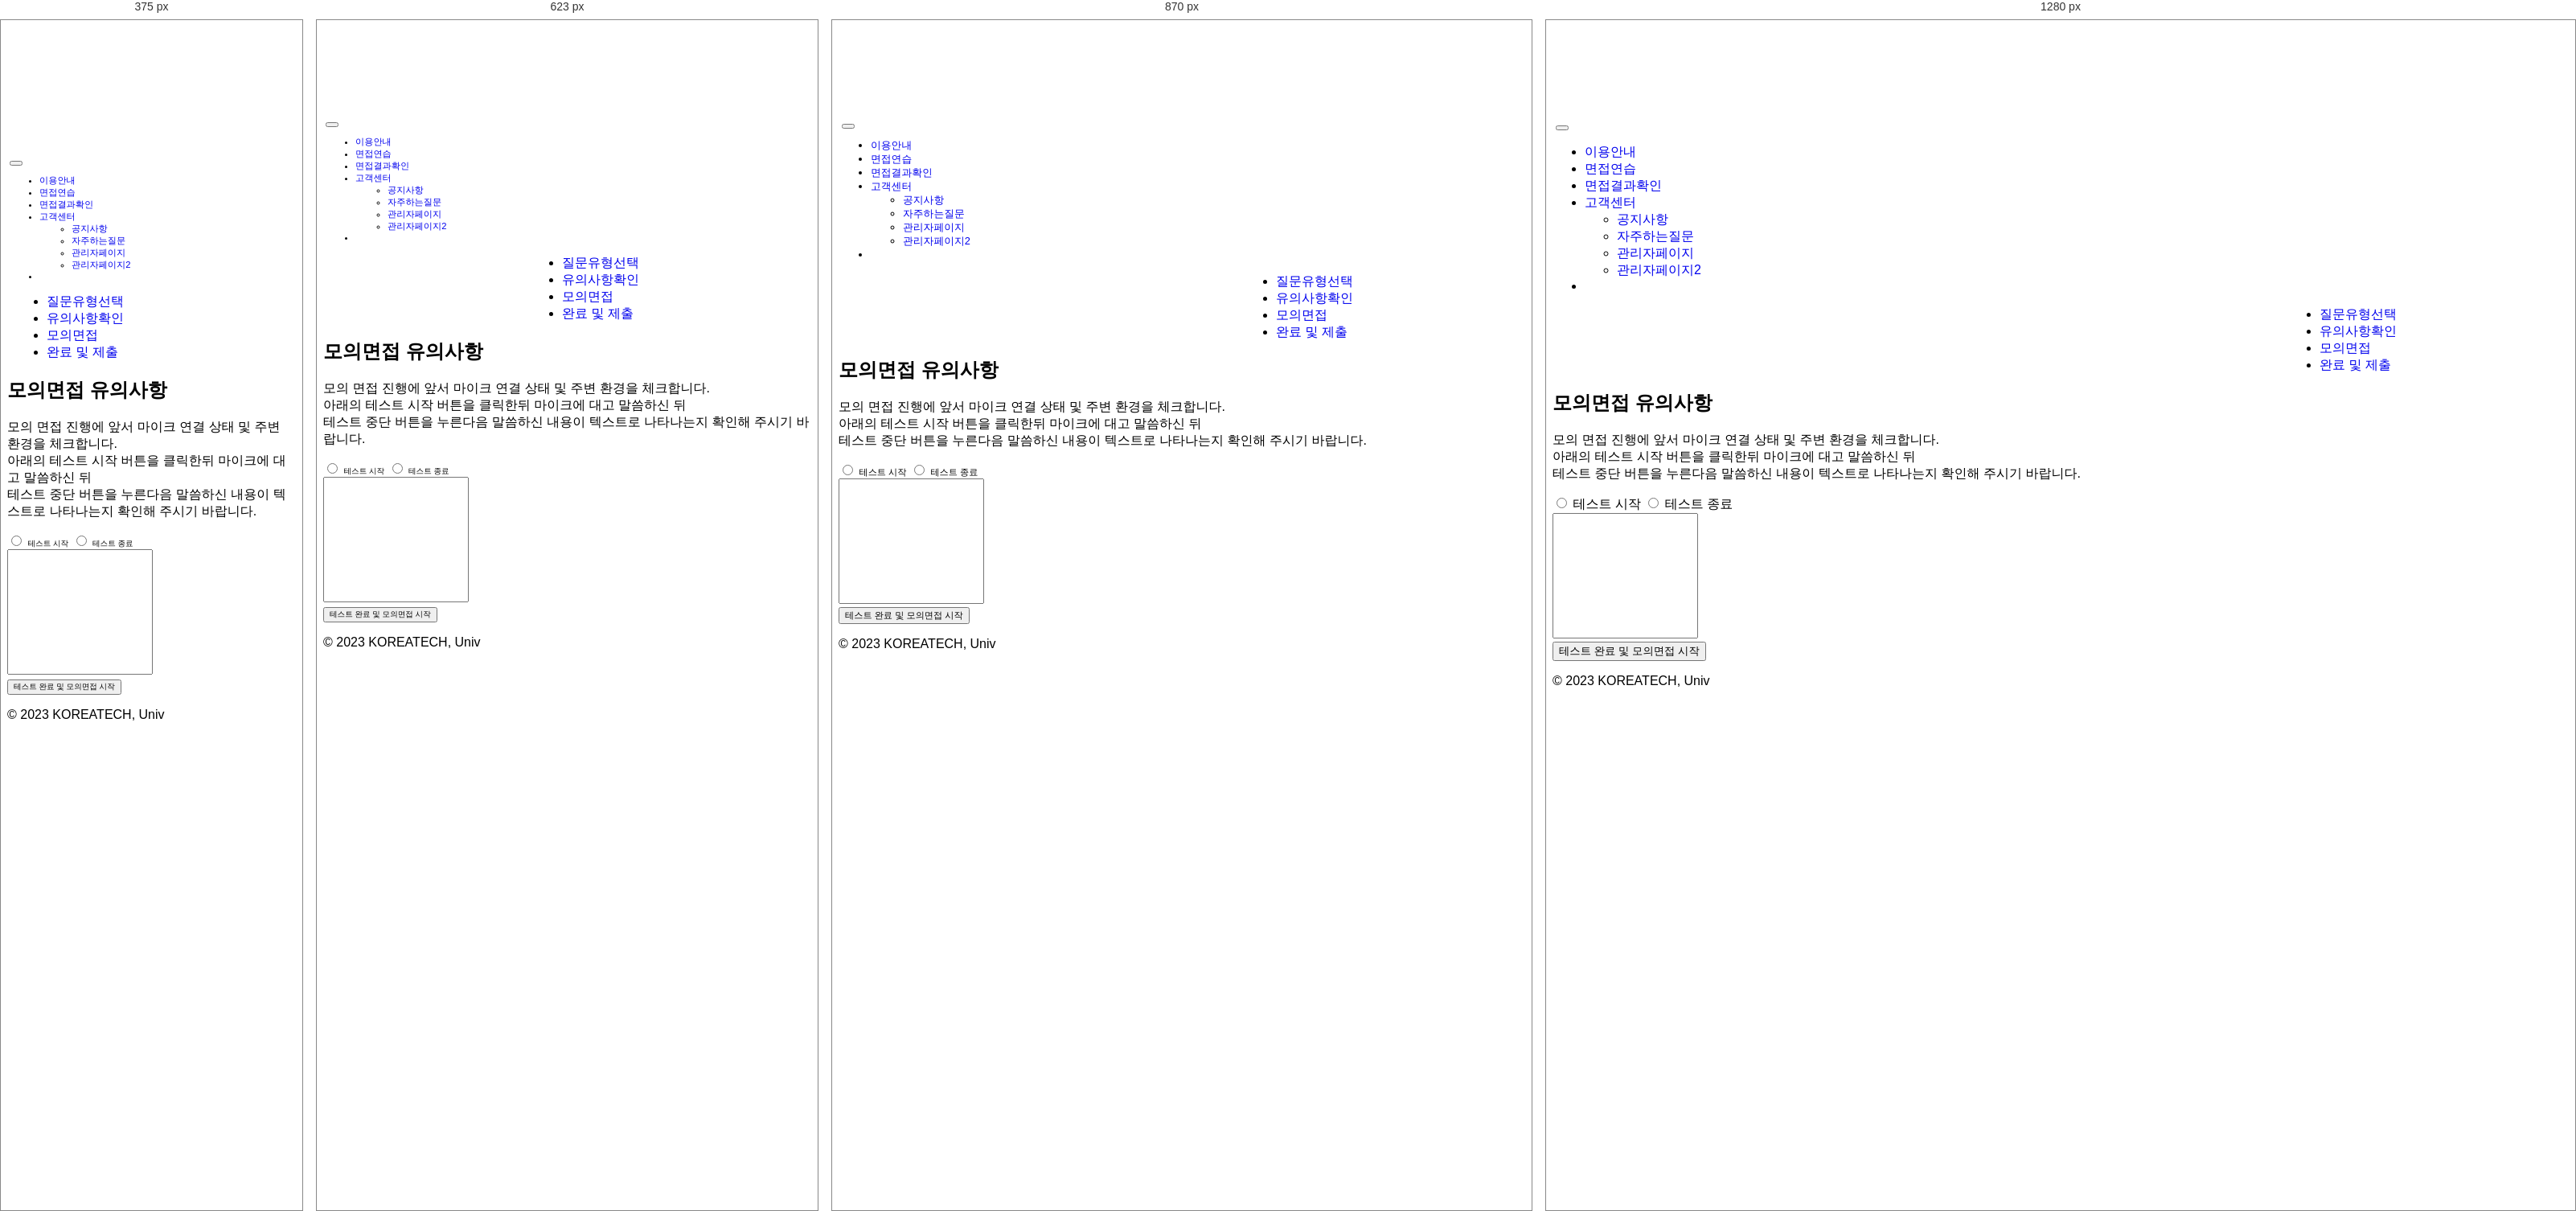
Rendered at 375 px, 623 px, 870 px and 1280 px, left to right.

<!-- file: 유의사항.html -->
<!DOCTYPE html>
<html>

<head lang="en">
    <meta charset="UTF-8">
    <meta http-equiv="X-UA-Compatible" content="IE=edge">
    <meta name="viewport" content="width=device-width, initial-scale=1.0">
    <title>STT모의 면접 서비스 유의사항확인</title>
    <link href="https://cdn.jsdelivr.net/npm/bootstrap@5.3.0-alpha1/dist/css/bootstrap.min.css" rel="stylesheet">
    <link rel="stylesheet" href="assets/css/total.css">
    <link rel="preconnect" href="https://fonts.googleapis.com">
    <link rel="preconnect" href="https://fonts.gstatic.com" crossorigin>
    <link href="https://fonts.googleapis.com/css2?family=Nanum+Gothic:wght@700&display=swap" rel="stylesheet">
</head>


<body>
    <!-- 파이어베이스 관련 스크립트 -->
    <script src="https://www.gstatic.com/firebasejs/8.6.5/firebase-app.js"></script>
    <script src="https://www.gstatic.com/firebasejs/8.6.5/firebase-auth.js"></script>
    <script src="https://www.gstatic.com/firebasejs/8.6.5/firebase-firestore.js"></script>
    <script src="https://www.gstatic.com/firebasejs/8.6.5/firebase-storage.js"></script>
    <script src="https://cdn.jsdelivr.net/npm/bootstrap@5.3.0-alpha1/dist/js/bootstrap.bundle.min.js"></script>

    <script src="https://code.jquery.com/jquery-3.6.3.min.js" integrity="sha256-pvPw+upLPUjgMXY0G+8O0xUf+/Im1MZjXxxgOcBQBXU=" 
    crossorigin="anonymous"></script>
    <script src="assets/js/firebaseset.js"></script>
    <!-- 파이어베이스 관련 스크립트 -->
    <script src="assets/js/loginlogout.js"></script>
    <script src="assets/js/유의사항.js"></script>

    
    <nav class="navbar navbar-expand-md fixed-top bg-body-tertiary">
        <div class="container-xxl">
            <a href="/" class="d-flex align-items-center col-md-3 mb-2 mb-md-0 text-dark text-decoration-none">
                <img src="assets/image/로고.png" class="head_logo" alt="">
            </a>
            <button class="navbar-toggler" type="button" data-bs-toggle="collapse" data-bs-target="#navbarCollapse"
                aria-controls="navbarCollapse" aria-expanded="false" aria-label="Toggle navigation">
                <span class="navbar-toggler-icon"></span>
            </button>
            <div class="collapse navbar-collapse" id="navbarCollapse">
                <ul class="navbar-nav me-auto ms-2 mb-2 mb-md-0">
                    <li class="nav-item">
                        <a class="nav-link" href="/info-use">이용안내</a>
                    </li>
                    <li class="nav-item">
                        <a class="nav-link" href="/select-type">면접연습</a>
                    </li>
                    <li class="nav-item">
                        <a class="nav-link" href="/results">면접결과확인</a>
                    </li>
                    <li class="nav-item dropdown">
                        <a class="nav-link dropdown-toggle" id="navbarDropdown" role=" button" data-bs-toggle="dropdown"
                            aria-expanded="false" href="#">고객센터</a>
                        <ul class="dropdown-menu" aria-labelledby="navbarDropdown">
                            <li><a class="dropdown-item" href="/announcement">공지사항</a></li>
                            <li><a class="dropdown-item" href="/questions">자주하는질문</a></li>
                            <li><a class="dropdown-item" href="/admin-page1">관리자페이지</a></li>
                            <li><a class="dropdown-item" href="/admin-page2">관리자페이지2</a></li>
                        </ul>
                    </li>
                    <li class="nav-item">
                        <a class="nav-link hidden" id="adminch" onclick="admincheck()" href="#">관리자페이지</a>
                    </li>
                </ul>
                <span class="userinfo hidden" id="userInfoaf"></span>
                <form class="d-flex">
                    <a href="/login" class="nav-link">
                        <button type="button" class="btn btn-outline-primary me-2 hidden" id="loginbtn">
                            Login</button>
                    </a>
                    <button type="button" class="btn btn-outline-primary me-2 hidden" id="logoutbtn">
                        Logout</button>
                    <a href="/sign-up" class="nav-link"><button type="button" class="btn btn-primary hidden"
                            id="signupbtn">Sign-up</button></a>
                    <button type="button" class="btn btn-primary hidden" id="uinfo"></button>
                </form>
            </div>
        </div>
    </nav>


    <div class="row mx-4 ">
        <div class="col-md-3">
            <!-- 사이드 바 메뉴-->
            <div class="panel panel-info ">
                <!-- 사이드바 메뉴목록1 -->
                <ul class="list-group text-decoration-none">
                    <li class="list-group-item bg-light"><a class= "text-decoration-none text-dark align-items-center" href="#">질문유형선택</a></li>
                    <li class="list-group-item bg-primary"><a class= "text-decoration-none text-white" href="#">유의사항확인</a></li>
                    <li class="list-group-item bg-light"><a class= "text-decoration-none text-dark" href="#">모의면접</a></li>
                    <li class="list-group-item bg-light"><a class= "text-decoration-none text-dark" href="#">완료 및 제출</a></li>
                </ul>
            </div>
        </div>
        <div class="col-md-8 box">
            <div class="card my-4">
                <div class="card-body">
                    <h2>모의면접 유의사항</h2>
                    <p class="text-muted">모의 면접 진행에 앞서 마이크 연결 상태 및 주변 환경을 체크합니다.<br>
                    아래의 테스트 시작 버튼을 클릭한뒤 마이크에 대고 말씀하신 뒤<br>
                    테스트 중단 버튼을 누른다음 말씀하신 내용이 텍스트로 나타나는지 확인해 주시기 바랍니다.</p>
                </div>
            </div>
            <div class="btn-group my-2" role="group" aria-label="Basic radio toggle button group">
                <input type="radio" onclick="startConverting();" class="btn-check" name="btnradio" id="btnradio1" autocomplete="off">
                <label class="btn btn-outline-primary" for="btnradio1">테스트 시작</label>
              
                <input type="radio"onclick="stopConverting();" class="btn-check" name="btnradio" id="btnradio2" autocomplete="off">
                <label class="btn btn-outline-primary" for="btnradio2">테스트 종료</label>
            </div>
            <textarea class="form-control mt-2" id="content"></textarea>
            <div class="my-4 right">
                <button type="button" class="btn btn-primary float-end" id="send">테스트 완료 및 모의면접 시작</button>
            </div>
        </div>
    </div>  
    
    <!-- <div class="container"> -->
    <footer class="py-3 my-4">
        <ul class="nav justify-content-center border-bottom pb-3 mb-3">
            <!-- <li class="nav-item"><a href="#" class="nav-link px-2 text-muted">Home</a></li>
                <li class="nav-item"><a href="#" class="nav-link px-2 text-muted">Features</a></li>
                <li class="nav-item"><a href="#" class="nav-link px-2 text-muted">Pricing</a></li>
                <li class="nav-item"><a href="#" class="nav-link px-2 text-muted">FAQs</a></li>
                <li class="nav-item"><a href="#" class="nav-link px-2 text-muted">About</a></li> -->
        </ul>
        <p class="text-center text-muted">© 2023 KOREATECH, Univ</p>
    </footer>
        <script>
        $('#logoutbtn').click(function () {
            var user = firebase.auth().currentUser; // 현재 사용자 객체 가져오기
            if (user) {
              firebase.auth().signOut().then(function () { // signOut() 메소드 호출 시 then()을 사용하여 로그아웃 성공 시 처리할 작업을 추가합니다.
                alert("로그아웃 되었습니다.");
                window.location.href = '/';
              }).catch(function (error) { // 로그아웃 실패 시 오류 메시지를 표시합니다.
                alert(error.message);
              });
            }
            else {
              window.location.href = '/login';
            }
          });
    </script>
    <script src="assets/js/유의사항.js"></script>

</body>

</html>

/* @media block from assets/css/total.css */
@media (min-width: 768px) {
    .bd-placeholder-img-lg {
        font-size: 3.5rem;
    }
}

/* @media block from assets/css/total.css */
@media (max-width: 479px) {
    body {
        padding-top: 10.0rem;
    }
}

/* @media block from assets/css/total.css */
@media (max-width: 1024px) {
    .btn {
        font-size: 0.8rem;
    }
    nav {
        font-size: 0.9rem;
    }
}

/* @media block from assets/css/total.css */
@media (max-width: 936px) {
    .btn {
        font-size: 0.7rem;
    }
    nav {
        font-size: 0.8rem;
    }
}

/* @media block from assets/css/total.css */
@media (max-width: 805px) {
    .btn {
        font-size: 0.6rem;
    }
    nav {
        font-size: 0.7rem;
    }
}